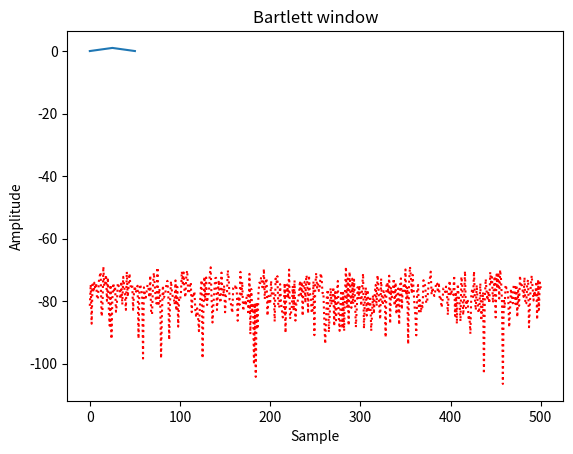
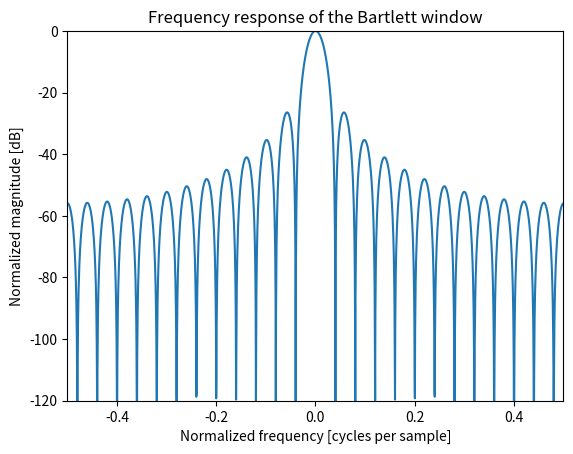

These charts were generated, in order, by the following Python code:
#!/usr/bin/env python3
# -*- coding: utf-8 -*-
"""
Created on Wed Sep 28 20:04:17 2022

@author: nabcon
"""

import numpy as np
import matplotlib.pyplot as plt
import scipy.signal as sig
from scipy.fft import fft, fftshift

def my_senoidal (N, freq_M, amplitud = 1, valor_medio = 0, freq = 1, fase = 0):
    
    ts = 1/freq_M
    
    tt = np.linspace(0, (N-1)*ts, N)
    
    xx = amplitud * np.sin(2*np.pi*(freq)*tt + fase) + valor_medio
    
    return(tt,xx)

def my_ADC(Sr, B, Vref):
    
    #q = 2*Vref/((2**B)-1) # LSB
    q = Vref/(2**(B-1)) # LSB
    
    Sq = q * np.round(Sr/q)
    
    return Sq

# escalo el numero de muestras y la señal. Por cada 4 muestras de mi señal senoidal, elijo 1
Os = 4
    
fs_Os = Os*1000 # frecuencia de muestreo
N_Os = Os*1000   # cantidad de muestras
freq = 1
DC = 0
Amplitud = 1

# ADC
B = 4 # Bits
Vref = 2 # Voltaje de entrada del ADC
q = Vref/(2**(B-1)) #LSB

# Especificaciones
SNR = 40

# Potencia de ruido
kn = 1
pot_ruido = q**2/12 * kn

[t, Sr] = my_senoidal(N_Os,fs_Os,Amplitud, DC,freq) # creo mi señal senoidal

# Para tener un piso de ruido analogico de 60db, tengo que encontrar que sigma
# me cumple con eso

Sigma_2 = Amplitud**2/(2*10**(SNR/10))

noise_a = np.sqrt(Sigma_2) * np.random.randn(len(Sr))

Sr_ruido = Sr + noise_a # le sumo el ruido

# Realizo el oversampling para poder simular el comportamiento de no tener infinitas muestras
N = N_Os/Os
fs = fs_Os/Os

S_D = np.arange(N)
S_D = Sr_ruido[::Os] #Inicio : Final : Cada cuantas muestras

Sq = my_ADC(S_D,B,Vref) #cuantizo mi señal sin el oversampling con ruido


noise_d = (Sq - S_D)/q  # Ruido digital


# Creo los vectores para graficar
ff = np.arange(0, fs, fs/N)
ff_os = np.arange(0, fs_Os, fs_Os/N_Os)

# SNR_f = 10*np.log10(Amplitud**2/(2*Sigma_2)) ## verifico que obtuve mi SNR

f_noise_a = np.fft.fft(noise_a)/noise_a.shape[0]

f_noise_d = np.fft.fft(noise_d)/noise_d.shape[0]

# ax.plot(k_D/2, abs(f_noise_a)**2)

## armo el vector para las transformada de fouriere


# ax.plot(t,Sr_ruido,linewidth = 3)

fig, ax = plt.subplots(nrows=1 , ncols=1)

bfrec = ff <= fs/2


SNR_verif = 10*np.log10(np.var(Sr)/np.var(noise_a))



plt.plot( ff_os[ff_os <= fs/2], 10* np.log10(2*np.abs(f_noise_a[ff_os <= fs/2])**2), ':r')

# plt.figure(2)
 
# Nnq_mean = np.mean(np.abs(ft_Nq)**2)

# plt.plot( ff[bfrec], 10* np.log10(2*np.abs(f_noise_d[bfrec])**2), ':c')
 
# plt.plot( ff[bfrec], 10* np.log10(2*np.abs(ft_Srq[bfrec])**2), lw=2, label='$ s_Q = Q_{B,V_F}\{s_R\} $ (ADC out)' )
# plt.plot( ff_os[ff_os <= fs/2], 10* np.log10(2*np.abs(ft_As[ff_os <= fs/2])**2), color='orange', ls='dotted', label='$ s $ (analog)' )
# plt.plot( ff[bfrec], 10* np.log10(2*np.abs(ft_SR[bfrec])**2), ':g', label='$ s_R = s + n $  (ADC in)' )
# plt.plot( ff_os[ff_os <= fs/2], 10* np.log10(2*np.abs(ft_Nn[ff_os <= fs/2])**2), ':r')
# plt.plot( ff[bfrec], 10* np.log10(2*np.abs(ft_Nq[bfrec])**2), ':c')
# plt.plot( np.array([ ff[bfrec][0], ff[bfrec][-1] ]), 10* np.log10(2* np.array([nNn_mean, nNn_mean]) ), '--r', label= '$ \overline{n} = $' + '{:3.1f} dB (piso analog.)'.format(10* np.log10(2* nNn_mean)) )
# plt.plot( np.array([ ff[bfrec][0], ff[bfrec][-1] ]), 10* np.log10(2* np.array([Nnq_mean, Nnq_mean]) ), '--c', label='$ \overline{n_Q} = $' + '{:3.1f} dB (piso digital)'.format(10* np.log10(2* Nnq_mean)) )
# plt.title('Señal muestreada por un ADC de {:d} bits - $\pm V_R= $ {:3.1f} V - q = {:3.3f} V'.format(B, Vf, q) )
# plt.ylabel('Densidad de Potencia [dB]')
# plt.xlabel('Frecuencia [Hz]')
# axes_hdl = plt.gca()
# axes_hdl.legend()
# # suponiendo valores negativos de potencia ruido en dB
# plt.ylim((1.5*np.min(10* np.log10(2* np.array([Nnq_mean, nNn_mean]))),10))
 
 
# plt.figure(3)
# bins = 10
# plt.hist(nq, bins=bins)
# plt.plot( np.array([-q/2, -q/2, q/2, q/2]), np.array([0, N/bins, N/bins, 0]), '--r' )
# plt.title( 'Ruido de cuantización para {:d} bits - $\pm V_R= $ {:3.1f} V - q = {:3.3f} V'.format(B, Vf, q))
 
#%% prub
window = sig.windows.bartlett(51)

plt.plot(window)

plt.title("Bartlett window")

plt.ylabel("Amplitude")

plt.xlabel("Sample")

plt.figure()

A = fft(window, 2048) / (len(window)/2.0)

freq = np.linspace(-0.5, 0.5, len(A))

response = 20 * np.log10(np.abs(fftshift(A / abs(A).max())))

plt.plot(freq, response)

plt.axis([-0.5, 0.5, -120, 0])

plt.title("Frequency response of the Bartlett window")

plt.ylabel("Normalized magnitude [dB]")

plt.xlabel("Normalized frequency [cycles per sample]")



